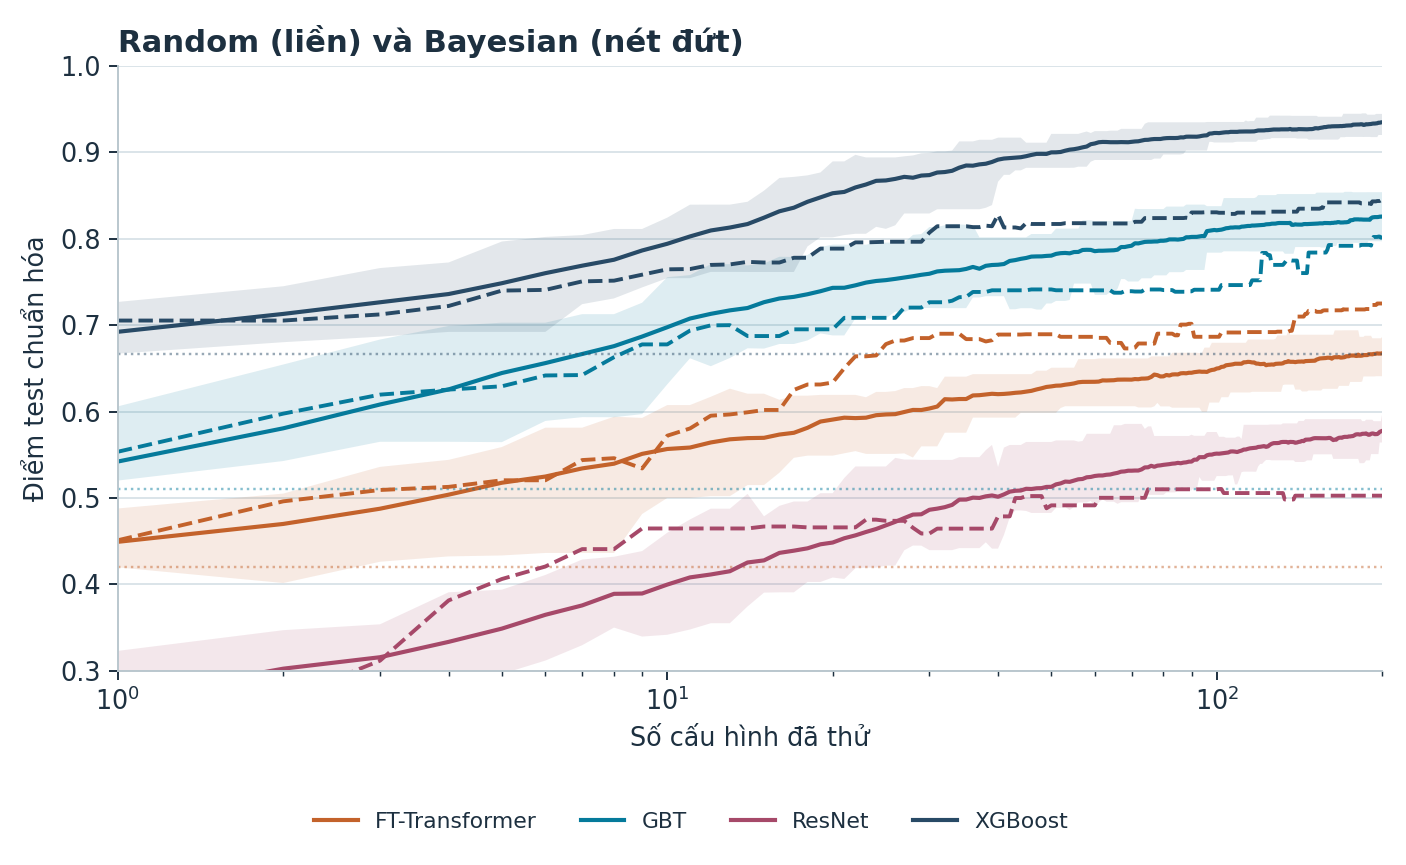

The table this chart was drawn from, first rows:
model_name, rank, mean, count, low, high, method
FT Transformer, 0.0, 0.4197, 15.0, 0.4197, 0.4197, Random
FT Transformer, 1.0, 0.4493, 15.0, 0.4197, 0.4879, Random
FT Transformer, 2.0, 0.47, 15.0, 0.4016, 0.5051, Random
FT Transformer, 3.0, 0.4876, 15.0, 0.4263, 0.5361, Random
FT Transformer, 4.0, 0.5039, 15.0, 0.4324, 0.5442, Random
FT Transformer, 5.0, 0.5177, 15.0, 0.4335, 0.559, Random
FT Transformer, 6.0, 0.5249, 15.0, 0.4364, 0.5814, Random
FT Transformer, 7.0, 0.5343, 15.0, 0.4364, 0.5814, Random
FT Transformer, 8.0, 0.5398, 15.0, 0.4364, 0.5941, Random
FT Transformer, 9.0, 0.5511, 15.0, 0.4815, 0.5927, Random
FT Transformer, 10.0, 0.5568, 15.0, 0.5001, 0.6076, Random
FT Transformer, 11.0, 0.5584, 15.0, 0.5001, 0.6076, Random
FT Transformer, 12.0, 0.5643, 15.0, 0.5022, 0.6172, Random
FT Transformer, 13.0, 0.568, 15.0, 0.5022, 0.6266, Random
FT Transformer, 14.0, 0.5693, 15.0, 0.515, 0.6208, Random
FT Transformer, 15.0, 0.5697, 15.0, 0.515, 0.6208, Random
FT Transformer, 16.0, 0.5735, 15.0, 0.5293, 0.6137, Random
FT Transformer, 17.0, 0.5755, 15.0, 0.5466, 0.6185, Random
FT Transformer, 18.0, 0.5813, 15.0, 0.5491, 0.6185, Random
FT Transformer, 19.0, 0.5885, 15.0, 0.5491, 0.6194, Random
FT Transformer, 20.0, 0.5908, 15.0, 0.5491, 0.6194, Random
FT Transformer, 21.0, 0.593, 15.0, 0.5518, 0.6194, Random
FT Transformer, 22.0, 0.5925, 15.0, 0.5543, 0.6194, Random
FT Transformer, 23.0, 0.593, 15.0, 0.5511, 0.6167, Random
FT Transformer, 24.0, 0.5959, 15.0, 0.5511, 0.6228, Random
FT Transformer, 25.0, 0.5967, 15.0, 0.5511, 0.6228, Random
FT Transformer, 26.0, 0.5971, 15.0, 0.5511, 0.6238, Random
FT Transformer, 27.0, 0.5996, 15.0, 0.5517, 0.6273, Random
FT Transformer, 28.0, 0.602, 15.0, 0.5469, 0.6273, Random
FT Transformer, 29.0, 0.6019, 15.0, 0.5598, 0.6296, Random
FT Transformer, 30.0, 0.6036, 15.0, 0.5598, 0.6295, Random
FT Transformer, 31.0, 0.6059, 15.0, 0.5598, 0.6273, Random
FT Transformer, 32.0, 0.6144, 15.0, 0.5756, 0.6405, Random
FT Transformer, 33.0, 0.6141, 15.0, 0.5756, 0.6405, Random
FT Transformer, 34.0, 0.6146, 15.0, 0.5756, 0.6405, Random
FT Transformer, 35.0, 0.6146, 15.0, 0.5756, 0.6405, Random
FT Transformer, 36.0, 0.6187, 15.0, 0.5931, 0.6434, Random
FT Transformer, 37.0, 0.619, 15.0, 0.5931, 0.6434, Random
FT Transformer, 38.0, 0.6198, 15.0, 0.5931, 0.6434, Random
FT Transformer, 39.0, 0.6207, 15.0, 0.5931, 0.6434, Random
FT Transformer, 40.0, 0.6202, 15.0, 0.5931, 0.6434, Random
FT Transformer, 41.0, 0.6205, 15.0, 0.5931, 0.6434, Random
FT Transformer, 42.0, 0.621, 15.0, 0.5931, 0.6434, Random
FT Transformer, 43.0, 0.6218, 15.0, 0.5931, 0.6434, Random
FT Transformer, 44.0, 0.6222, 15.0, 0.5986, 0.6434, Random
FT Transformer, 45.0, 0.6232, 15.0, 0.5986, 0.6434, Random
FT Transformer, 46.0, 0.6241, 15.0, 0.5986, 0.6434, Random
FT Transformer, 47.0, 0.6257, 15.0, 0.5986, 0.6474, Random
FT Transformer, 48.0, 0.627, 15.0, 0.5986, 0.6474, Random
FT Transformer, 49.0, 0.6286, 15.0, 0.5986, 0.6474, Random
FT Transformer, 50.0, 0.6292, 15.0, 0.5986, 0.6508, Random
FT Transformer, 51.0, 0.63, 15.0, 0.5986, 0.6508, Random
FT Transformer, 52.0, 0.6302, 15.0, 0.6042, 0.6508, Random
FT Transformer, 53.0, 0.6312, 15.0, 0.6063, 0.6509, Random
FT Transformer, 54.0, 0.6318, 15.0, 0.6063, 0.6509, Random
FT Transformer, 55.0, 0.6327, 15.0, 0.6063, 0.6509, Random
FT Transformer, 56.0, 0.634, 15.0, 0.6063, 0.6608, Random
FT Transformer, 57.0, 0.6344, 15.0, 0.6063, 0.6608, Random
FT Transformer, 58.0, 0.6345, 15.0, 0.6063, 0.6608, Random
FT Transformer, 59.0, 0.6344, 15.0, 0.6063, 0.6608, Random
... 1,548 more rows
